Photos from the image-classification dataset "database" in the GitHub repository Cirtoyt/rock-paper-scissors-CCN-AI. Its 3 classes are: paper, rock, scissors.

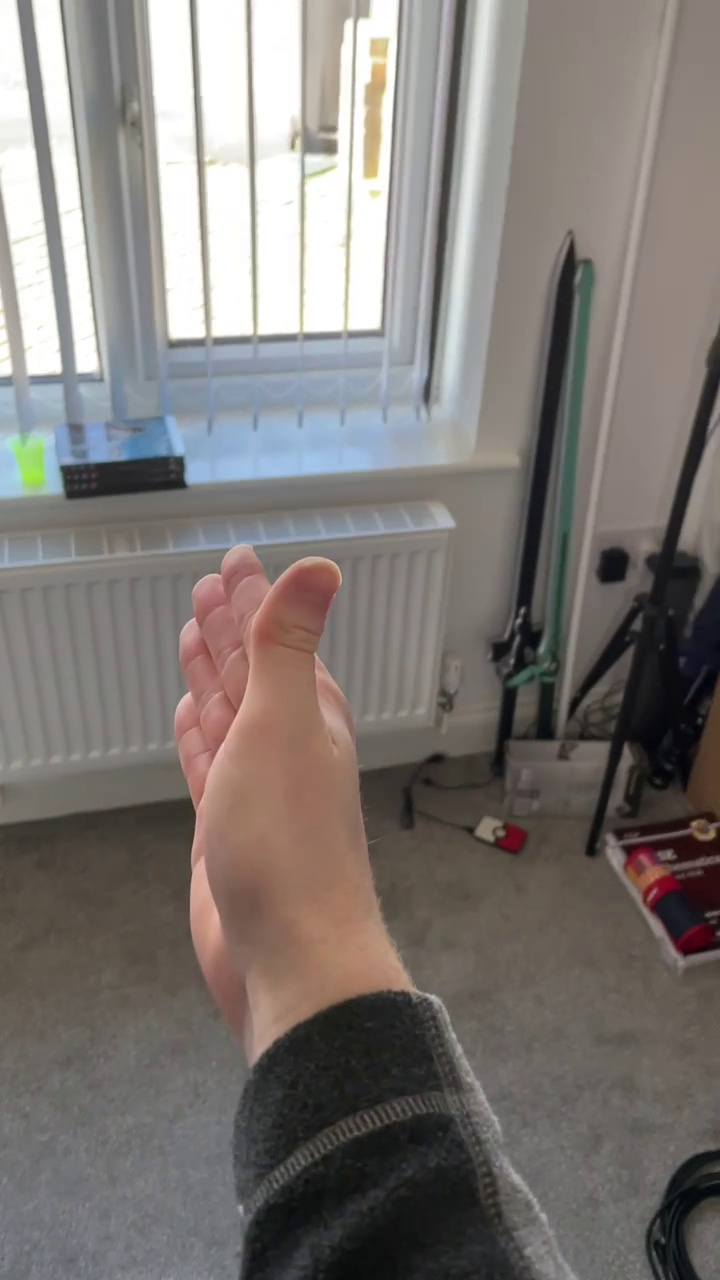
Label: paper

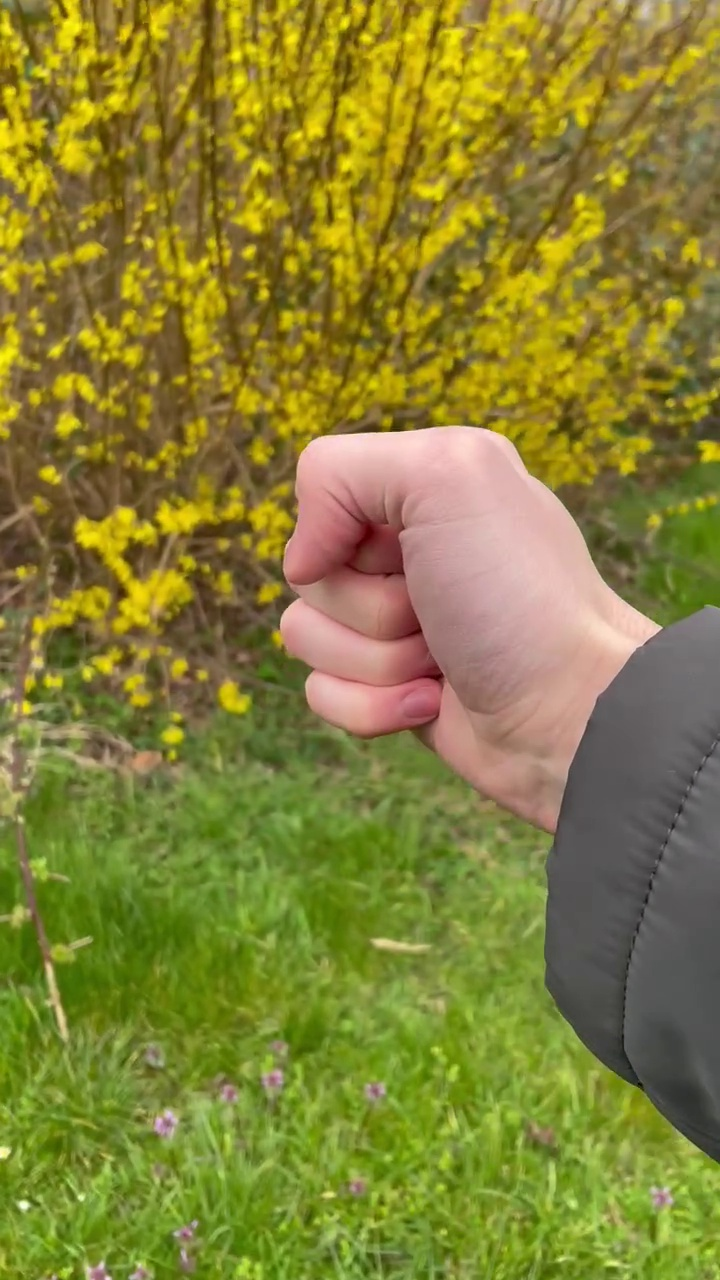
Label: rock

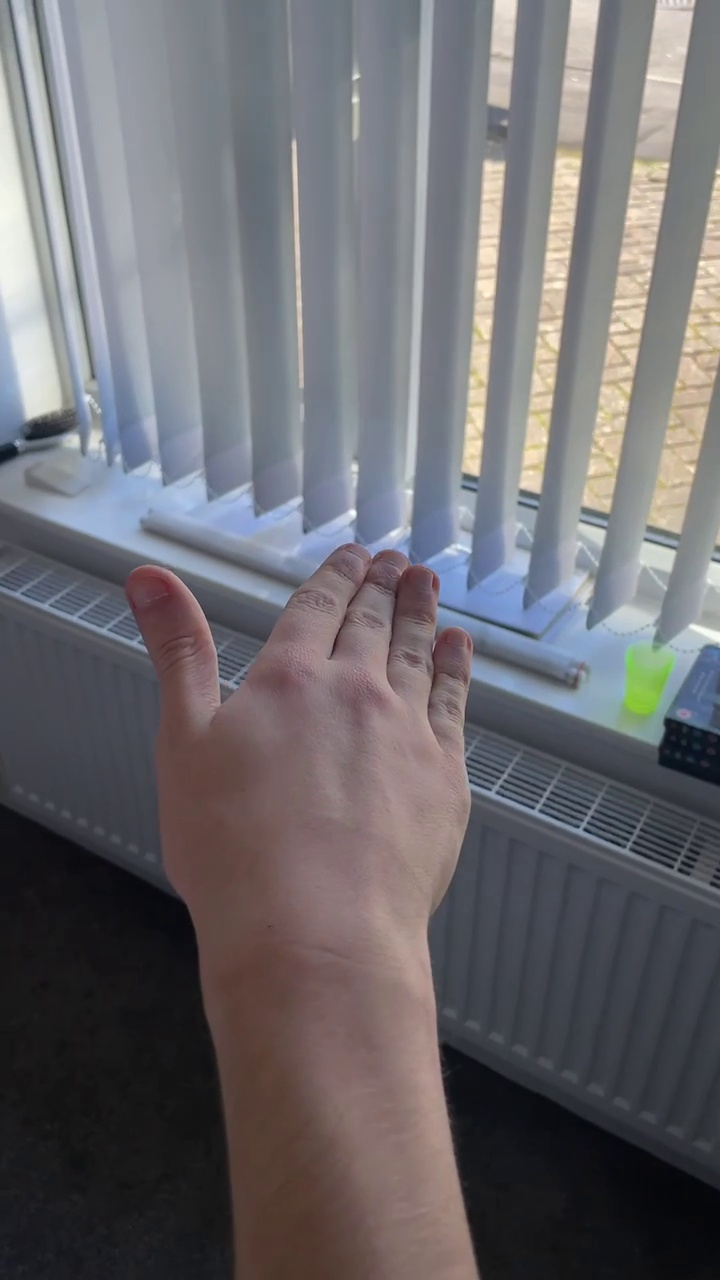
Label: paper

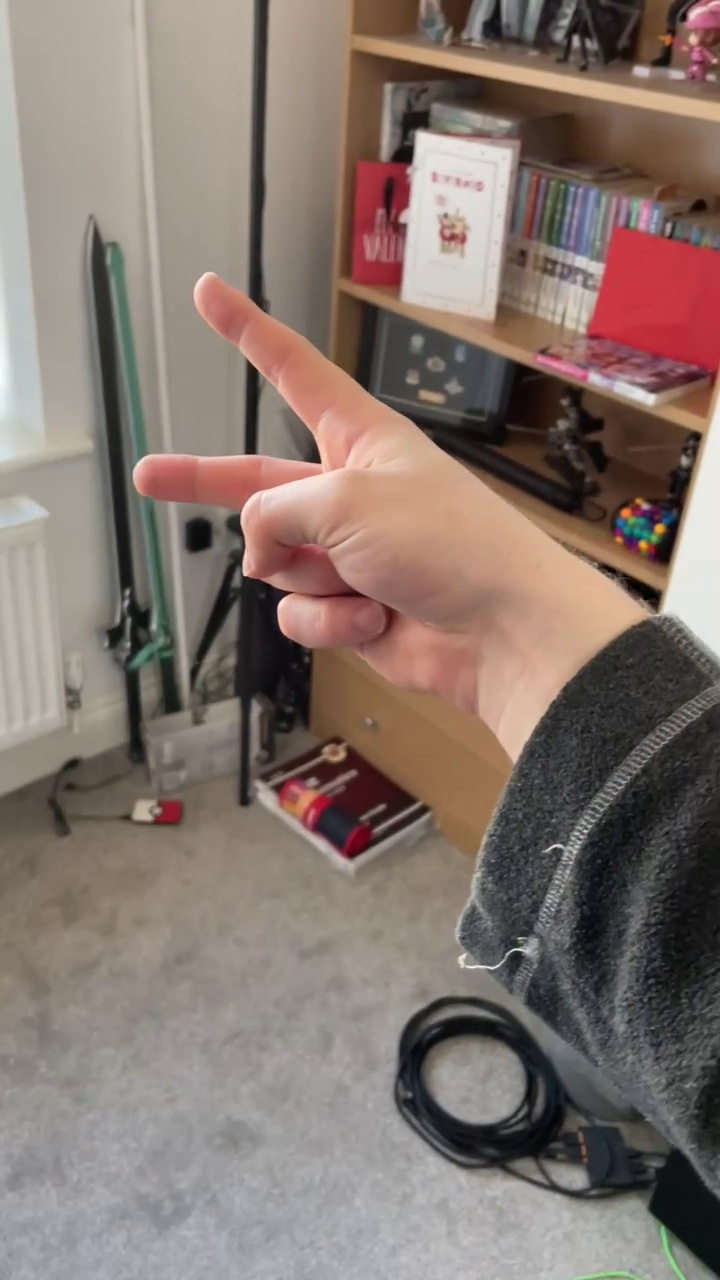
Label: scissors

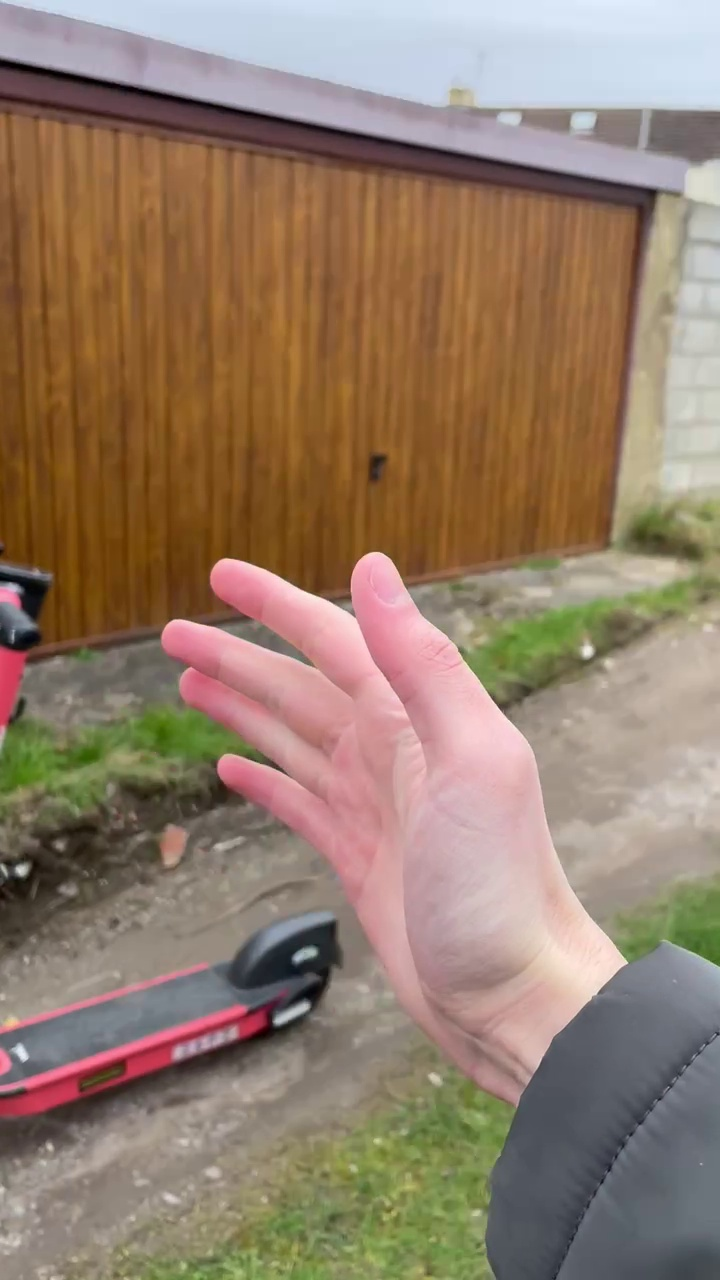
Label: paper

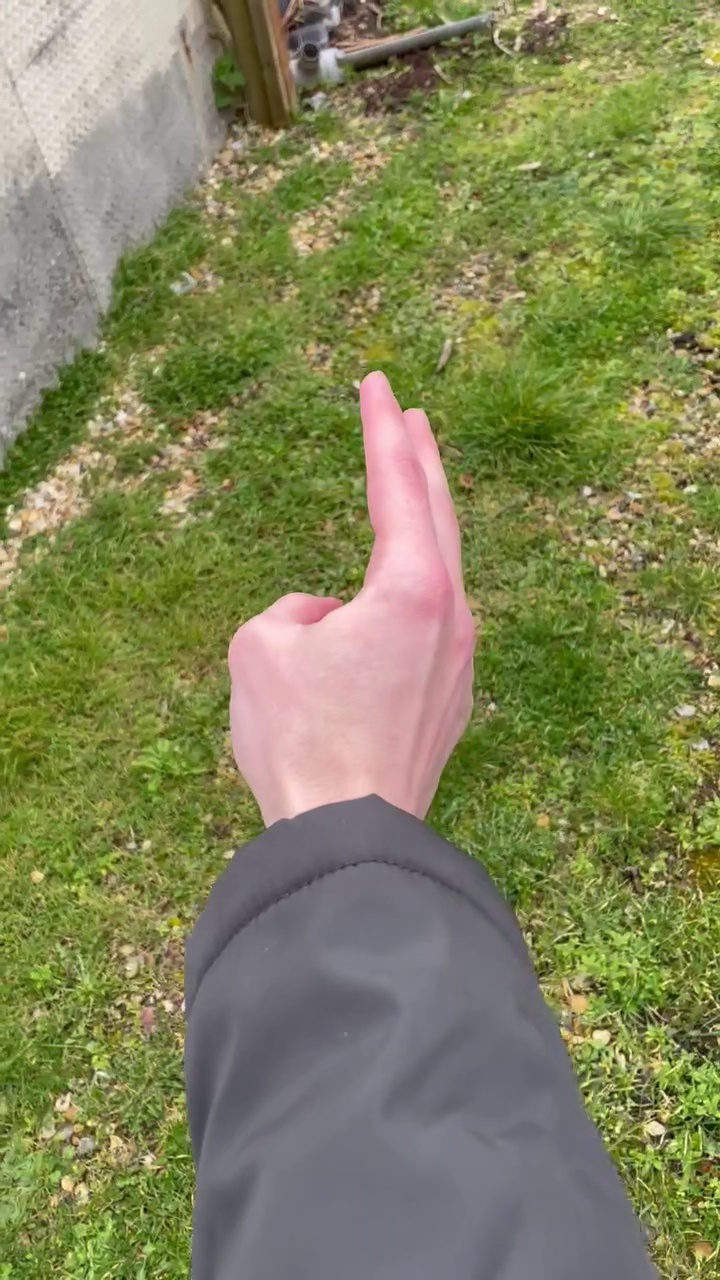
Label: scissors
